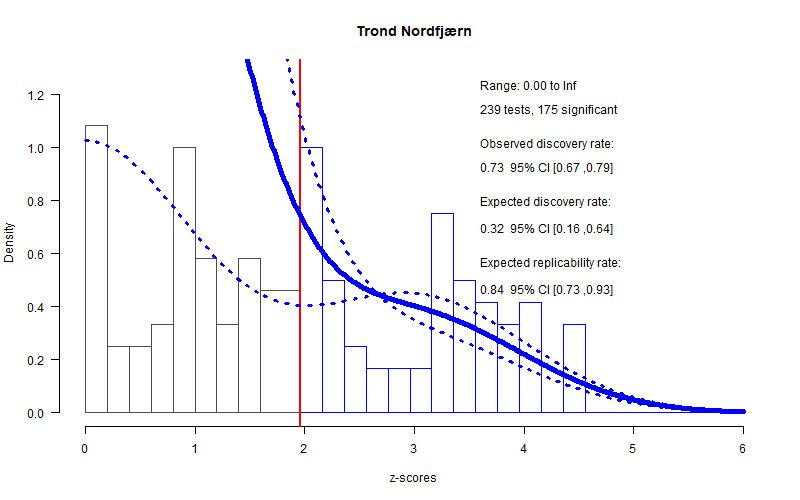

Values plotted in this chart, from the file beside it:
filename, error, reported_p, real_p
./Papers/Trond Nordfjærn/Active travel a…, chi square=129.292, df=50, p<.001, chi s…, 0.001, 0.3834
./Papers/Trond Nordfjærn/Active travel a…, chi square=283.415, df=110, p<.001, chi …, 0.001, 0.3832
./Papers/Trond Nordfjærn/Active travel a…, chi square=1570.216, df=893, p<.001, chi…, 0.001, 0.3594
./Papers/Trond Nordfjærn/Active travel a…, chisquare=1572.432, df=893, p<.001, chi …, 0.001, 0.3595
./Papers/Trond Nordfjærn/Active travel a…, chi square=1271.572, df=736, p<.001, chi…, 0.001, 0.3583
./Papers/Trond Nordfjærn/Active travel a…, chi square=1270.364, df=736, p<.001, chi…, 0.001, 0.5613
./Papers/Trond Nordfjærn/Active travel a…, chi square=81.566, df=26, p<.001, chi sq…, 0.001, 0.394
./Papers/Trond Nordfjærn/Active travel a…, chisquare=81.112, df=26, p<.001, chi squ…, 0.001, 0.3937
./Papers/Trond Nordfjærn/Active travel a…, chi square=852.917, df=441, p<.001, chi …, 0.001, 0.3657
./Papers/Trond Nordfjærn/Active travel a…, chisquare=858.308, df=441, p<.001, chi s…, 0.001, 0.3661
./Papers/Trond Nordfjærn/Association bet…, chi2(8, A=1.024)=45.3, p<.001, 0.001, 0.9981
./Papers/Trond Nordfjærn/Attributions of…, chi2(934, 17)=88.43, p<.001, 0.001, 1
./Papers/Trond Nordfjærn/Clusters of per…, - 2 Log likelihood=3.06, chi2=5.49, df=3…, 0.001, 1
./Papers/Trond Nordfjærn/Clusters of per…, - 2 Log likelihood=2.64, chi2=2.38, df=5…, 0.001, 0.7944
./Papers/Trond Nordfjærn/Clusters of per…, Log likelihood=3.06, chi2=5.49, df=30, p…, 0.001, 1
./Papers/Trond Nordfjærn/Predictors of D…, log likelihood=1292.28, chi2=34.82, df=1…, 0.001, 5e-04
./Papers/Trond Nordfjærn/Psychological a…, F(3,328)=2,87, p<0.05, 0.05, 0.1138
./Papers/Trond Nordfjærn/Psychological a…, F(3,285)=2,71, p<0.05, 0.05, 0.1142
./Papers/Trond Nordfjærn/Psychological a…, F(3,309)=2,75, p<0.05, 0.05, 0.114
./Papers/Trond Nordfjærn/The role of saf…, chi2=2725.60, df=830, p<0.001, normed ch…, 0.001, 1
./Papers/Trond Nordfjærn/The role of saf…, chi2=199.40, df=125, p<0.001, normed chi…, 0.001, 1
